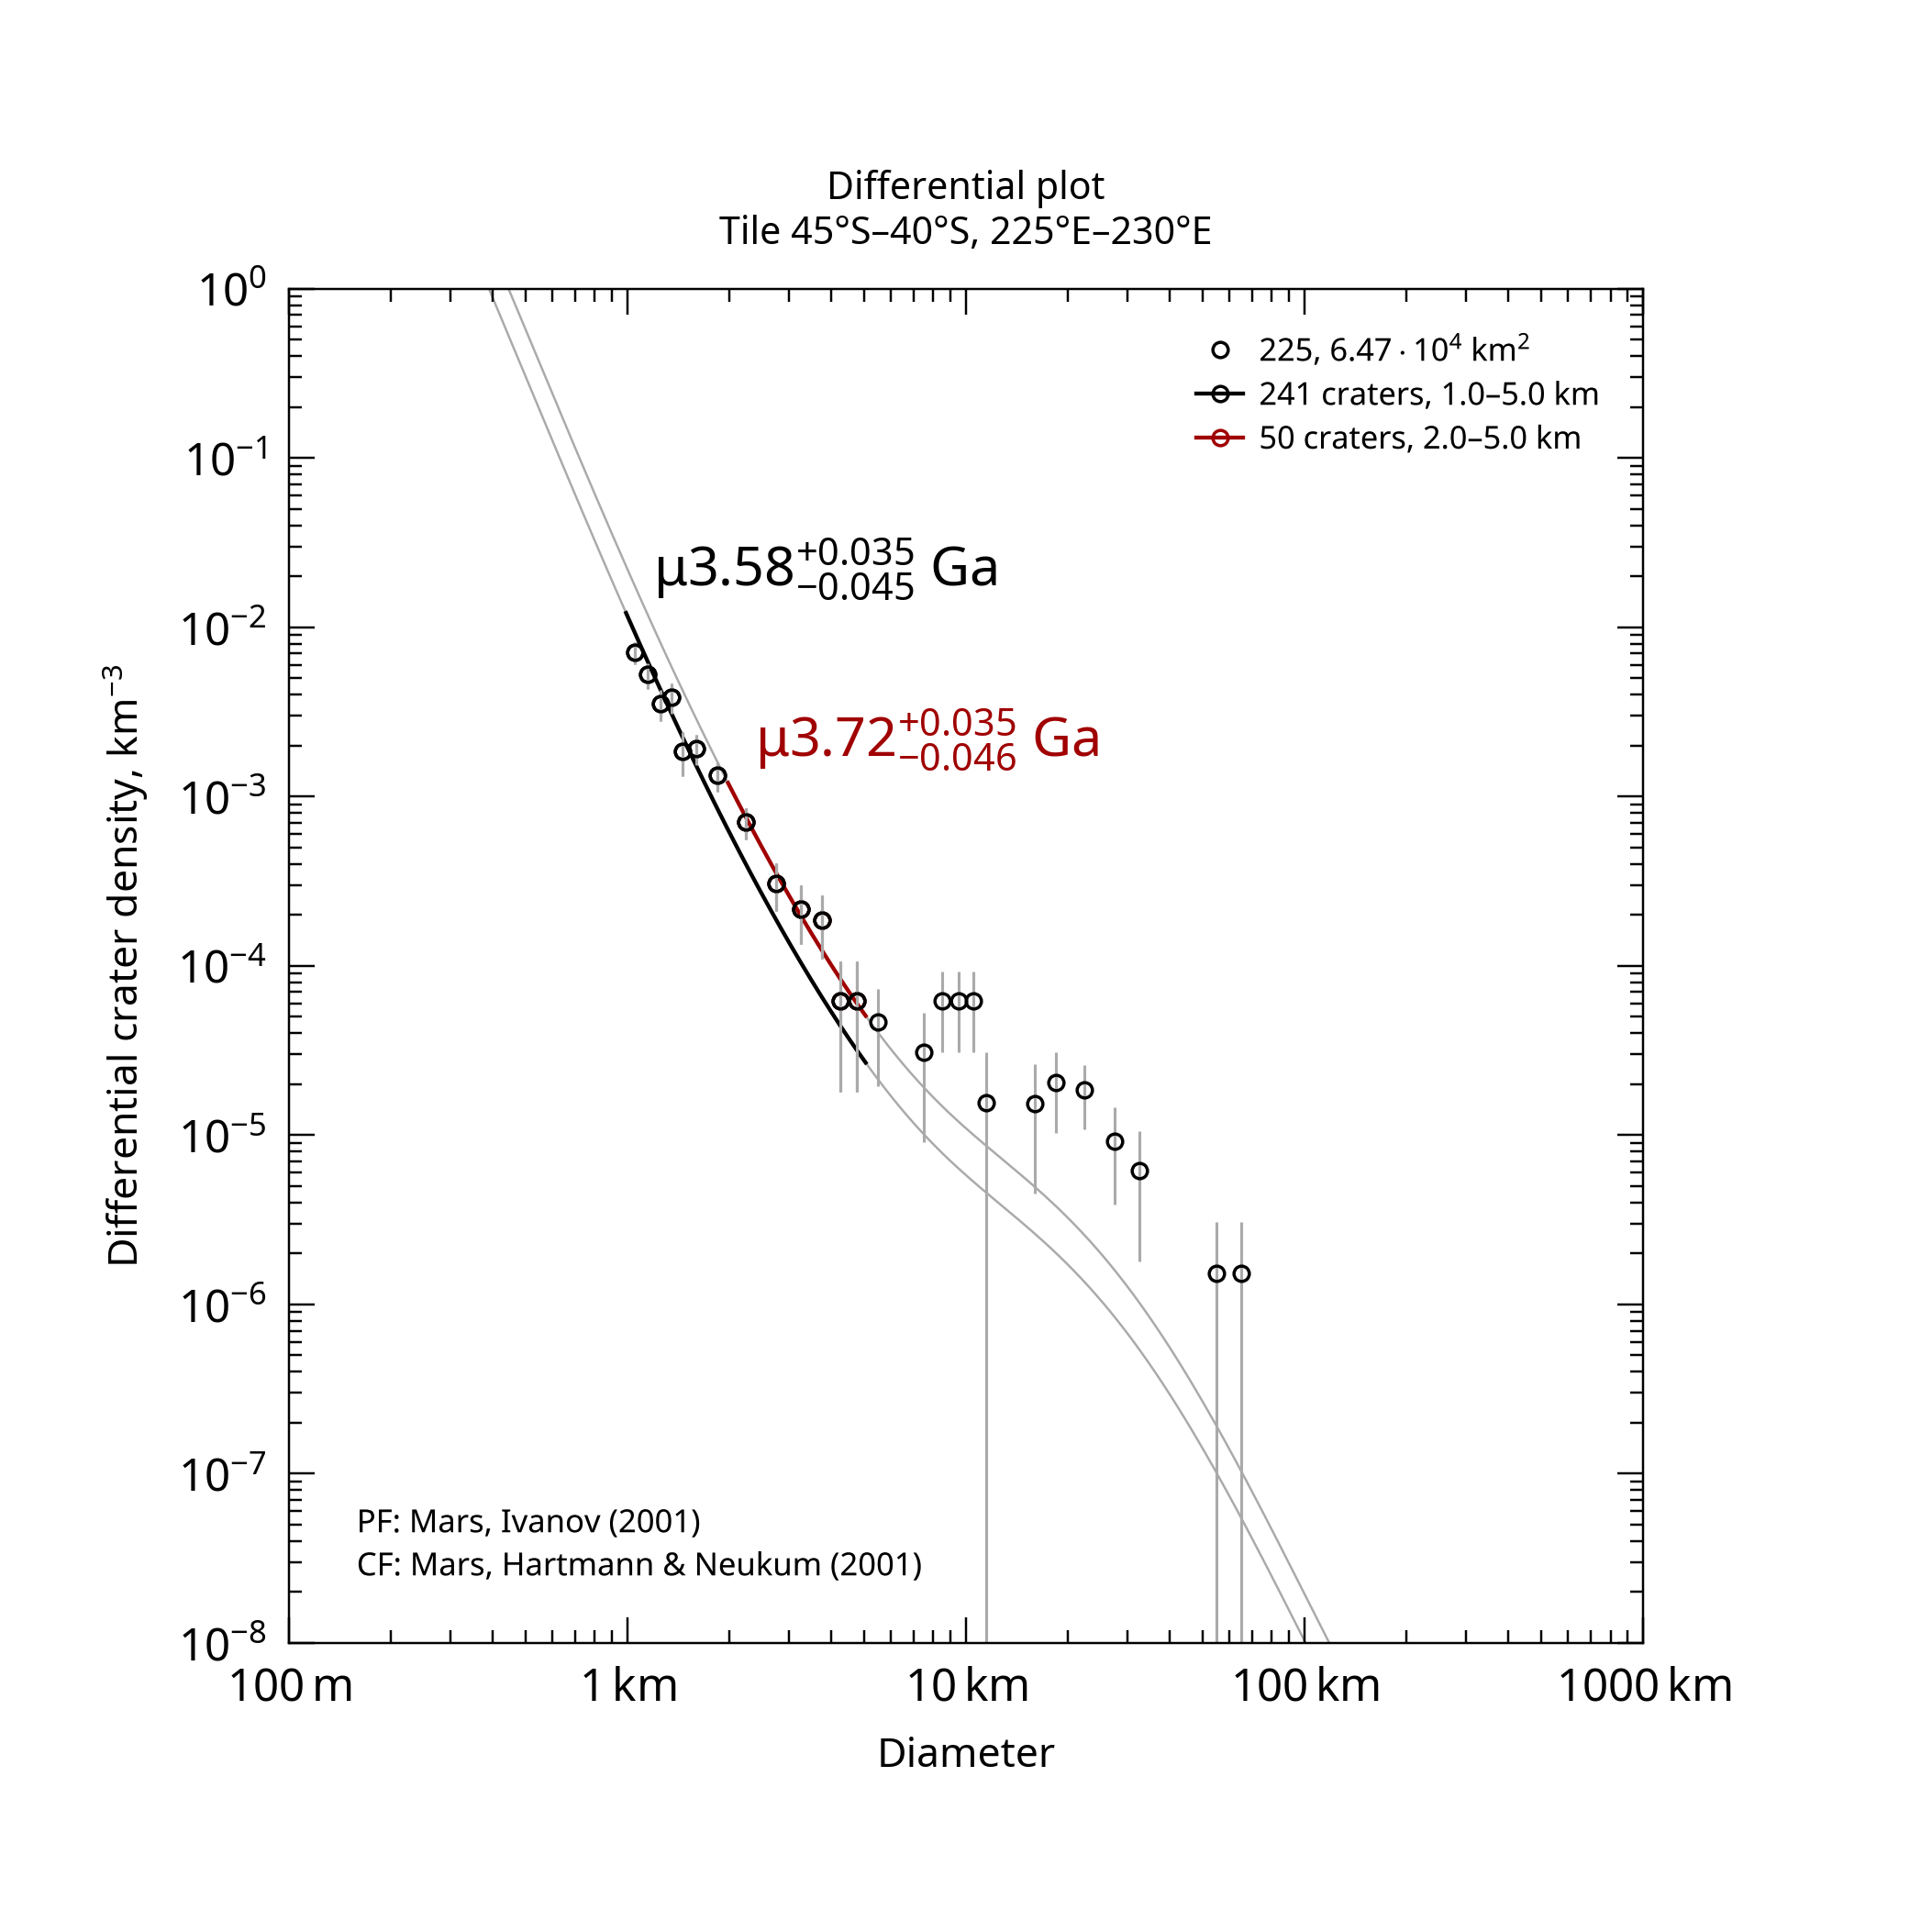

The data file committed next to this chart (first rows):
, , , , , , , , , , , , , , , , , , , , Formatted values [paste MathML into Word…
, , , , , , , , , , , , , , , , , , , , , MathML, , Latex
Name, Area, Binning, d_min, d_max, Method, Resurf, N, N_event, Age, Age-, Age+, a0, a0-, a0+, N(1), N(1)-, N(1)+, Source, , Range, Age, N(1), Age
225, 64655, pseudo-log, 1, 5, d-fit, 0, 241.0, 241, 3.58, 3.53, 3.61, -2.44, -2.508, -2.381, 3.63e-03, 3.10e-03, 4.16e-03, tiles_scc/tile_lat-45_lon+225.scc, , 1.0–5.0 km, <math xmlns="http://www.w3.org/1998/Math…, <math xmlns="http://www.w3.org/1998/Math…, $\mu3.58^{+0.035}_{-0.045}$ Ga
225, 64655, pseudo-log, 2, 5, d-fit, 0, 50.0, 50, 3.72, 3.67, 3.76, -2.164, -2.264, -2.082, 6.86e-03, 5.45e-03, 8.27e-03, tiles_scc/tile_lat-45_lon+225.scc, , 2.0–5.0 km, <math xmlns="http://www.w3.org/1998/Math…, <math xmlns="http://www.w3.org/1998/Math…, $\mu3.72^{+0.035}_{-0.046}$ Ga
